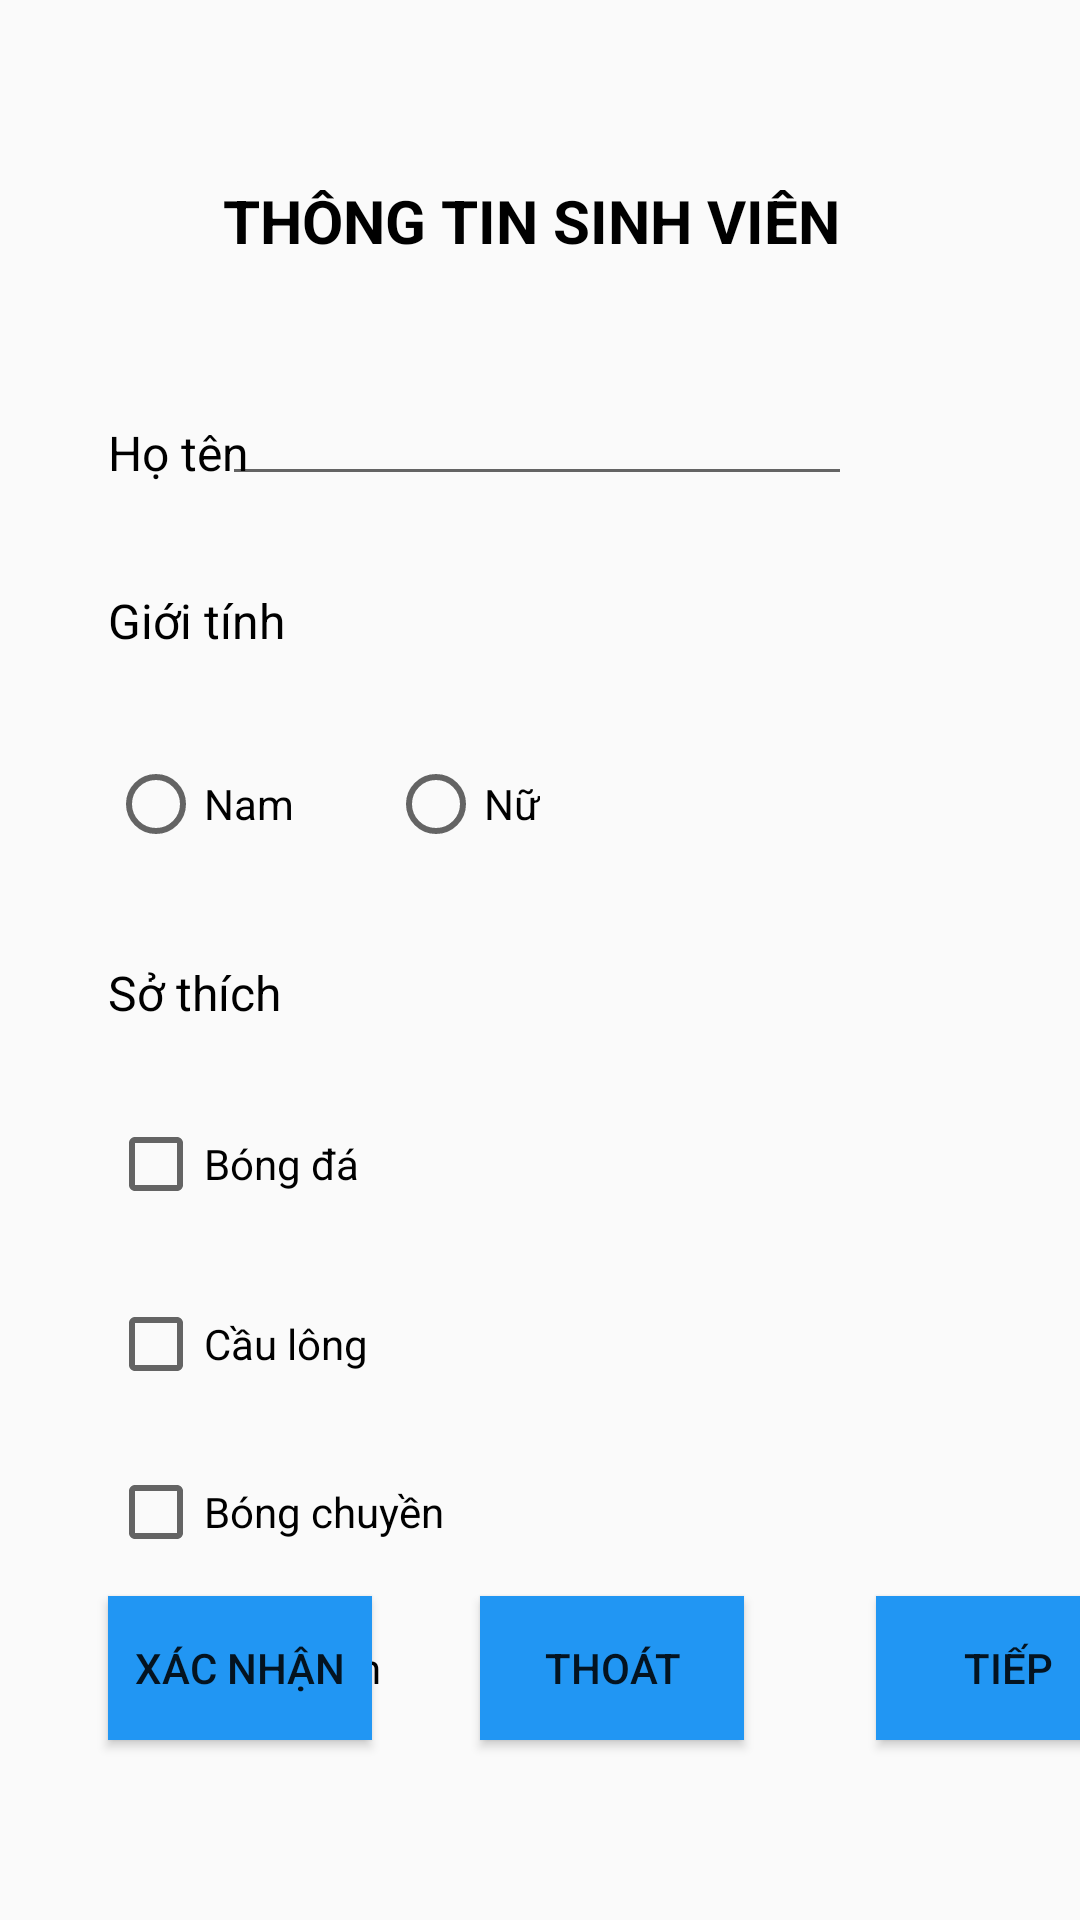

The Android layout XML behind this screen, and the referenced resources:
<!-- AndroidManifest.xml: application theme Theme.OnThiAndroid -->
<!-- res/layout/activity_thong_tin_sinh_vien.xml -->
<?xml version="1.0" encoding="utf-8"?>
<androidx.constraintlayout.widget.ConstraintLayout xmlns:android="http://schemas.android.com/apk/res/android"
    xmlns:app="http://schemas.android.com/apk/res-auto"
    xmlns:tools="http://schemas.android.com/tools"
    android:id="@+id/main"
    android:layout_width="match_parent"
    android:layout_height="match_parent"
    tools:context=".bai1.ThongTinSinhVien">

    <TextView
        android:id="@+id/textView4"
        android:layout_width="wrap_content"
        android:layout_height="wrap_content"
        android:layout_marginTop="60dp"
        android:layout_marginEnd="80dp"
        android:text="THÔNG TIN SINH VIÊN"
        android:textColor="@color/black"
        android:textSize="20sp"
        android:textStyle="bold"
        app:layout_constraintEnd_toEndOf="parent"
        app:layout_constraintTop_toTopOf="parent" />

    <TextView
        android:id="@+id/textView5"
        android:layout_width="wrap_content"
        android:layout_height="wrap_content"
        android:layout_marginStart="36dp"
        android:layout_marginTop="140dp"
        android:text="Họ tên"
        android:textColor="@color/black"
        android:textSize="16sp"
        app:layout_constraintStart_toStartOf="parent"
        app:layout_constraintTop_toTopOf="parent" />

    <EditText
        android:id="@+id/txtTenSV"
        android:layout_width="wrap_content"
        android:layout_height="wrap_content"
        android:layout_marginTop="124dp"
        android:layout_marginEnd="76dp"
        android:ems="10"
        android:inputType="text"
        app:layout_constraintEnd_toEndOf="parent"
        app:layout_constraintTop_toTopOf="parent" />

    <TextView
        android:id="@+id/textView6"
        android:layout_width="wrap_content"
        android:layout_height="wrap_content"
        android:layout_marginStart="36dp"
        android:layout_marginTop="196dp"
        android:text="Giới tính"
        android:textColor="@color/black"
        android:textSize="16sp"
        app:layout_constraintStart_toStartOf="parent"
        app:layout_constraintTop_toTopOf="parent" />

    <RadioButton
        android:id="@+id/rbNam"
        android:layout_width="wrap_content"
        android:layout_height="wrap_content"
        android:layout_marginStart="36dp"
        android:layout_marginTop="252dp"
        android:text="Nam"
        app:layout_constraintStart_toStartOf="parent"
        app:layout_constraintTop_toTopOf="parent" />

    <RadioButton
        android:id="@+id/rbNu"
        android:layout_width="wrap_content"
        android:layout_height="wrap_content"
        android:layout_marginTop="252dp"
        android:layout_marginEnd="180dp"
        android:text="Nữ"
        app:layout_constraintEnd_toEndOf="parent"
        app:layout_constraintTop_toTopOf="parent" />

    <TextView
        android:id="@+id/textView7"
        android:layout_width="wrap_content"
        android:layout_height="wrap_content"
        android:layout_marginStart="36dp"
        android:layout_marginTop="320dp"
        android:text="Sở thích"
        android:textColor="@color/black"
        android:textSize="16sp"
        app:layout_constraintStart_toStartOf="parent"
        app:layout_constraintTop_toTopOf="parent" />

    <CheckBox
        android:id="@+id/cbBongDa"
        android:layout_width="wrap_content"
        android:layout_height="wrap_content"
        android:layout_marginStart="36dp"
        android:layout_marginTop="372dp"
        android:text="Bóng đá"
        app:layout_constraintStart_toStartOf="parent"
        app:layout_constraintTop_toTopOf="parent" />

    <CheckBox
        android:id="@+id/cbCauLong"
        android:layout_width="wrap_content"
        android:layout_height="wrap_content"
        android:layout_marginStart="36dp"
        android:layout_marginTop="432dp"
        android:text="Cầu lông"
        app:layout_constraintStart_toStartOf="parent"
        app:layout_constraintTop_toTopOf="parent" />

    <CheckBox
        android:id="@+id/cbBongChuyen"
        android:layout_width="wrap_content"
        android:layout_height="wrap_content"
        android:layout_marginStart="36dp"
        android:layout_marginTop="488dp"
        android:text="Bóng chuyền"
        app:layout_constraintStart_toStartOf="parent"
        app:layout_constraintTop_toTopOf="parent" />

    <CheckBox
        android:id="@+id/cbBongBan"
        android:layout_width="wrap_content"
        android:layout_height="wrap_content"
        android:layout_marginStart="36dp"
        android:layout_marginTop="540dp"
        android:text="Bóng bàn"
        app:layout_constraintStart_toStartOf="parent"
        app:layout_constraintTop_toTopOf="parent" />

    <Button
        android:id="@+id/btXacNhan"
        android:layout_width="wrap_content"
        android:layout_height="wrap_content"
        android:layout_marginStart="36dp"
        android:layout_marginBottom="60dp"
        android:background="#2196F3"
        android:text="Xác nhận"
        app:layout_constraintBottom_toBottomOf="parent"
        app:layout_constraintStart_toStartOf="parent" />

    <Button
        android:id="@+id/btThoat"
        android:layout_width="wrap_content"
        android:layout_height="wrap_content"
        android:layout_marginStart="160dp"
        android:layout_marginBottom="60dp"
        android:background="#2196F3"
        android:text="Thoát"
        app:layout_constraintBottom_toBottomOf="parent"
        app:layout_constraintStart_toStartOf="parent" />

    <Button
        android:id="@+id/btTiep"
        android:layout_width="wrap_content"
        android:layout_height="wrap_content"
        android:layout_marginStart="292dp"
        android:layout_marginBottom="60dp"
        android:background="#2196F3"
        android:text="Tiếp"
        app:layout_constraintBottom_toBottomOf="parent"
        app:layout_constraintStart_toStartOf="parent" />
</androidx.constraintlayout.widget.ConstraintLayout>
<!-- resources referenced by this layout -->
<resources>
  <style name="Theme.OnThiAndroid" parent="Base.Theme.OnThiAndroid" />
  <style name="Base.Theme.OnThiAndroid" parent="Theme.AppCompat.DayNight.NoActionBar">
          
          
      </style>
  <!-- not gathered from this repository: default colours our renderer supplied (Android Studio template values) -->
  <color name="black">#FF000000</color>
</resources>
